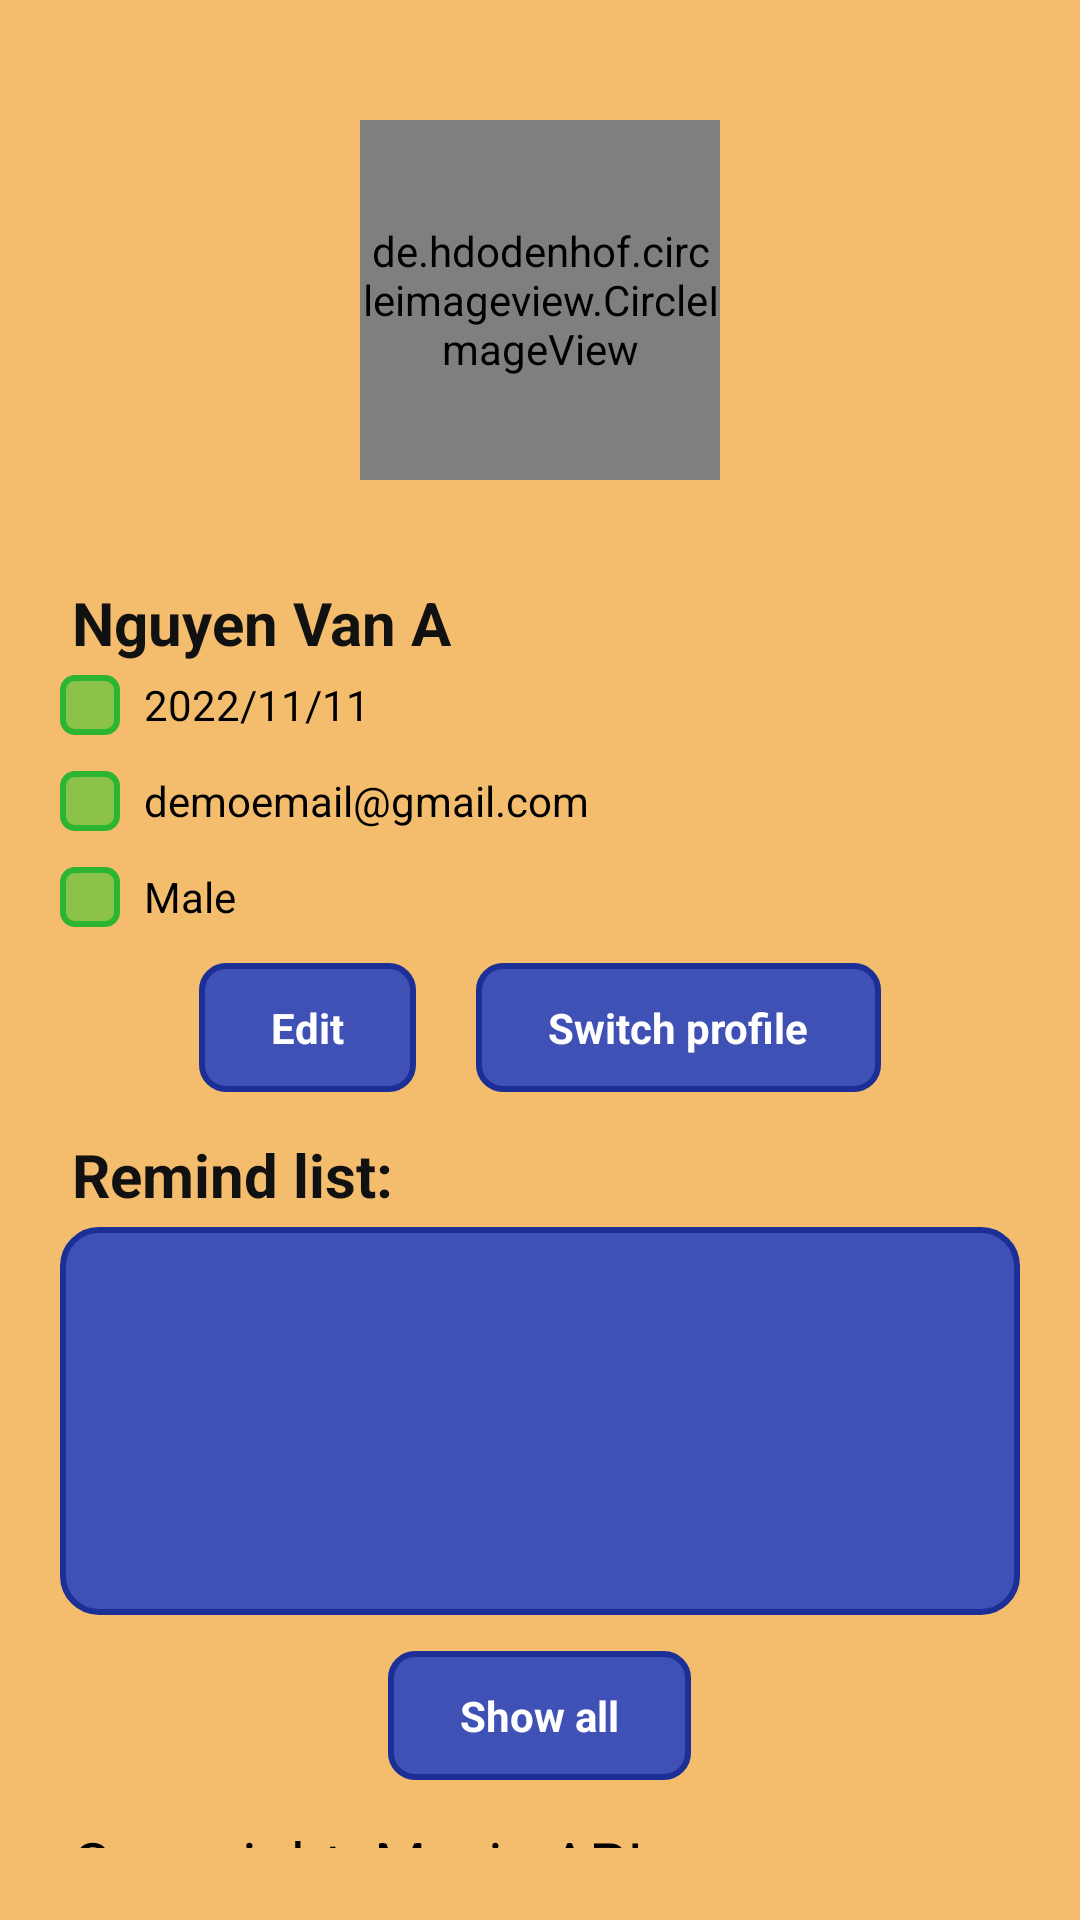

Here is an Android app screen rendered from its layout file. Give the layout XML and the strings, colors and styles it references.
<!-- AndroidManifest.xml: application theme Theme.MovieApp -->
<!-- res/layout/layout_header_nav.xml -->
<?xml version="1.0" encoding="utf-8"?>
<LinearLayout xmlns:android="http://schemas.android.com/apk/res/android"
    android:layout_width="match_parent"
    android:id="@+id/nav_header_bottom"
    android:background="@color/orange_F3BD6D"
    android:padding="20dp"
    android:gravity="bottom"
    android:orientation="vertical"
    android:layout_height="match_parent">

    <de.hdodenhof.circleimageview.CircleImageView
        android:id="@+id/img_avatar_user"
        android:layout_gravity="center_horizontal"
        android:layout_margin="@dimen/_20dp"
        android:src="@drawable/beginner3"
        android:layout_width="@dimen/_120dp"
        android:layout_height="@dimen/_120dp"/>

    <androidx.appcompat.widget.AppCompatTextView
        android:id="@+id/username_nav"
        android:textColor="@color/black1"
        android:textSize="20sp"
        android:layout_marginTop="10dp"
        android:padding="4dp"
        android:textStyle="bold"
        android:text="Nguyen Van A"
        android:layout_width="wrap_content"
        android:layout_height="wrap_content"/>

    <LinearLayout
        android:gravity="center_vertical"
        android:orientation="horizontal"
        android:layout_width="match_parent"
        android:layout_height="wrap_content">

        <ImageView
            android:background="@drawable/bg_green_square"
            android:layout_width="@dimen/_20dp"
            android:layout_height="@dimen/_20dp"/>

        <androidx.appcompat.widget.AppCompatTextView
            android:id="@+id/day_of_birth"
            android:textColor="@color/black"
            android:text="@string/day_demo"
            android:layout_marginStart="@dimen/_8dp"
            android:layout_width="wrap_content"
            android:layout_height="wrap_content"/>
    </LinearLayout>

    <LinearLayout
        android:layout_marginTop="@dimen/_12dp"
        android:gravity="center_vertical"
        android:orientation="horizontal"
        android:layout_width="match_parent"
        android:layout_height="wrap_content">

        <ImageView
            android:background="@drawable/bg_green_square"
            android:layout_width="@dimen/_20dp"
            android:layout_height="@dimen/_20dp"/>

        <androidx.appcompat.widget.AppCompatTextView
            android:id="@+id/email"
            android:textColor="@color/black"
            android:text="@string/email_demo"
            android:layout_marginStart="@dimen/_8dp"
            android:layout_width="wrap_content"
            android:layout_height="wrap_content"/>
    </LinearLayout>

    <LinearLayout
        android:layout_marginTop="@dimen/_12dp"
        android:gravity="center_vertical"
        android:orientation="horizontal"
        android:layout_width="match_parent"
        android:layout_height="wrap_content">

        <ImageView
            android:background="@drawable/bg_green_square"
            android:layout_width="@dimen/_20dp"
            android:layout_height="@dimen/_20dp"/>

        <androidx.appcompat.widget.AppCompatTextView
            android:id="@+id/sex"
            android:textColor="@color/black"
            android:text="@string/sex_male"
            android:layout_marginStart="@dimen/_8dp"
            android:layout_width="wrap_content"
            android:layout_height="wrap_content"/>
    </LinearLayout>

    <LinearLayout
        android:orientation="horizontal"
        android:layout_marginTop="@dimen/_12dp"
        android:gravity="center"
        android:layout_width="match_parent"
        android:layout_height="wrap_content">

        <androidx.appcompat.widget.AppCompatTextView
            android:id="@+id/btn_edit_profile"
            android:layout_gravity="center_horizontal"
            android:gravity="center"
            android:textStyle="bold"
            android:textColor="@color/white"
            android:paddingTop="@dimen/_12dp"
            android:paddingBottom="@dimen/_12dp"
            android:paddingStart="@dimen/_24dp"
            android:paddingEnd="@dimen/_24dp"
            android:background="@drawable/btn_bg_blue_square_pressed"
            android:textAllCaps="false"
            android:text="@string/edit"
            android:layout_width="wrap_content"
            android:layout_height="wrap_content"/>

        <androidx.appcompat.widget.AppCompatTextView
            android:id="@+id/btn_switch_profile"
            android:layout_gravity="center_horizontal"
            android:gravity="center"
            android:textStyle="bold"
            android:textColor="@color/white"
            android:layout_marginStart="@dimen/_20dp"
            android:paddingTop="@dimen/_12dp"
            android:paddingBottom="@dimen/_12dp"
            android:paddingStart="@dimen/_24dp"
            android:paddingEnd="@dimen/_24dp"
            android:background="@drawable/btn_bg_blue_square_pressed"
            android:textAllCaps="false"
            android:text="@string/switch_profile"
            android:layout_width="wrap_content"
            android:layout_height="wrap_content"/>
    </LinearLayout>


    <androidx.appcompat.widget.AppCompatTextView
        android:id="@+id/remind_list_nav"
        android:textColor="@color/black1"
        android:textSize="20sp"
        android:layout_marginTop="10dp"
        android:padding="4dp"
        android:textStyle="bold"
        android:text="Remind list:"
        android:layout_width="wrap_content"
        android:layout_height="wrap_content"/>

    <LinearLayout
        android:orientation="vertical"
        android:background="@drawable/bg_blue_square_radius_12dp"
        android:layout_width="match_parent"
        android:layout_height="wrap_content">

        <LinearLayout
            android:id="@+id/item_reminder_demo_1"
            android:orientation="vertical"
            android:layout_margin="@dimen/_8dp"
            android:visibility="invisible"
            android:background="@color/green_remind_list_nav"
            android:layout_width="match_parent"
            android:layout_height="wrap_content">

            <TextView
                android:id="@+id/tv_movie_info_1"
                android:textColor="@color/black1"
                android:textSize="@dimen/_12sp"
                android:padding="4dp"
                android:text="@string/s_tv_item_1"
                android:layout_width="wrap_content"
                android:layout_height="wrap_content"/>

            <TextView
                android:id="@+id/tv_movie_reminder_1"
                android:textColor="@color/black1"
                android:textSize="@dimen/_12sp"
                android:padding="4dp"
                android:text="@string/s_tv_item_2"
                android:layout_width="wrap_content"
                android:layout_height="wrap_content"/>
        </LinearLayout>

        <LinearLayout
            android:id="@+id/item_reminder_demo_2"
            android:orientation="vertical"
            android:layout_margin="@dimen/_8dp"
            android:visibility="invisible"
            android:background="@color/green_remind_list_nav"
            android:layout_width="match_parent"
            android:layout_height="wrap_content">

            <TextView
                android:id="@+id/tv_movie_info_2"
                android:textColor="@color/black1"
                android:textSize="@dimen/_12sp"
                android:padding="4dp"
                android:text="@string/s_tv_item_1"
                android:layout_width="wrap_content"
                android:layout_height="wrap_content"/>


            <TextView
                android:id="@+id/tv_movie_reminder_2"
                android:textColor="@color/black1"
                android:textSize="@dimen/_12sp"
                android:padding="4dp"
                android:text="@string/s_tv_item_2"
                android:layout_width="wrap_content"
                android:layout_height="wrap_content"/>
        </LinearLayout>

    </LinearLayout>

    <androidx.appcompat.widget.AppCompatTextView
        android:id="@+id/btn_show_all_reminders"
        android:layout_gravity="center_horizontal"
        android:textStyle="bold"
        android:textColor="@color/white"
        android:layout_marginTop="@dimen/_12dp"
        android:paddingTop="@dimen/_12dp"
        android:paddingBottom="@dimen/_12dp"
        android:paddingStart="@dimen/_24dp"
        android:paddingEnd="@dimen/_24dp"
        android:background="@drawable/btn_bg_blue_square_pressed"
        android:textAllCaps="false"
        android:text="@string/show_all"
        android:layout_width="wrap_content"
        android:layout_height="wrap_content"/>

    <TextView
        android:id="@+id/info_copyright"
        android:textColor="@color/black"
        android:textSize="20sp"
        android:layout_marginTop="10dp"
        android:padding="4dp"
        android:text="@string/copy_right_demo"
        android:layout_width="wrap_content"
        android:layout_height="wrap_content"/>

</LinearLayout>
<!-- resources referenced by this layout -->
<resources>
  <color name="black">#FF000000</color>
  <color name="black1">#111</color>
  <color name="green_remind_list_nav">#CCFFCC</color>
  <color name="orange_F3BD6D">#F3BD6D</color>
  <color name="white">#FFFFFFFF</color>
  <dimen name="_120dp">120dp</dimen>
  <dimen name="_12dp">12dp</dimen>
  <dimen name="_12sp">12sp</dimen>
  <dimen name="_20dp">20dp</dimen>
  <dimen name="_24dp">24dp</dimen>
  <dimen name="_8dp">8dp</dimen>
  <!-- drawable beginner3: png bitmap (drawable-v24, 106346 bytes) -->
  <!-- drawable bg_blue_square_radius_12dp (drawable-v24) -->
  <?xml version="1.0" encoding="utf-8"?>
  <selector xmlns:android="http://schemas.android.com/apk/res/android">
      <item>
          <shape android:shape="rectangle">
              <corners android:radius="@dimen/_12dp"/>
              <solid android:color="@color/blue_bg_bottom_nav"/>
              <stroke android:width="@dimen/_2dp" android:color="@color/blue_1C2F97"/>
          </shape>
      </item>
  </selector>
  <!-- drawable bg_green_square (drawable-v24) -->
  <?xml version="1.0" encoding="utf-8"?>
  <selector xmlns:android="http://schemas.android.com/apk/res/android">
      <item>
          <shape android:shape="rectangle">
              <corners android:radius="@dimen/_4dp"/>
              <solid android:color="@color/green8bc24a"/>
              <stroke android:width="@dimen/_2dp" android:color="@color/green_light10"/>
          </shape>
      </item>
  </selector>
  <!-- drawable btn_bg_blue_square_pressed (drawable-v24) -->
  <?xml version="1.0" encoding="utf-8"?>
  <selector xmlns:android="http://schemas.android.com/apk/res/android">
      <item android:state_pressed="true">
          <shape android:shape="rectangle">
              <corners android:radius="@dimen/_8dp"/>
              <solid android:color="@color/blue_1C2F97"/>
              <stroke android:width="@dimen/_2dp" android:color="@color/blue_bg_bottom_nav"/>
          </shape>
      </item>
      <item>
          <shape android:shape="rectangle">
              <corners android:radius="@dimen/_8dp"/>
              <solid android:color="@color/blue_bg_bottom_nav"/>
              <stroke android:width="@dimen/_2dp" android:color="@color/blue_1C2F97"/>
          </shape>
      </item>
  </selector>
  <string name="copy_right_demo">Copy right: Movie API</string>
  <string name="day_demo">2022/11/11</string>
  <string name="edit">Edit</string>
  <string name="email_demo">demoemail@gmail.com</string>
  <string name="s_tv_item_1">Movie Title - Year - xx/10</string>
  <string name="s_tv_item_2">YYYY/MM/DD HH:MM</string>
  <string name="sex_male">Male</string>
  <string name="show_all">Show all</string>
  <string name="switch_profile">Switch profile</string>
  <style name="Theme.MovieApp" parent="Theme.MaterialComponents.Light.NoActionBar">
          
          <item name="colorPrimary">@color/purple_500</item>
          <item name="colorPrimaryVariant">@color/purple_700</item>
          <item name="colorOnPrimary">@color/white</item>
          
          <item name="colorSecondary">@color/teal_200</item>
          <item name="colorSecondaryVariant">@color/teal_700</item>
          <item name="colorOnSecondary">@color/black</item>
          
          <item name="android:statusBarColor">?attr/colorPrimaryVariant</item>
          
          <item name="android:textColor">@color/white</item>
      </style>
  <color name="blue_bg_bottom_nav">#3F51B5</color>
  <dimen name="_2dp">2dp</dimen>
  <color name="blue_1C2F97">#1C2F97</color>
  <dimen name="_4dp">4dp</dimen>
  <color name="green8bc24a">#8bc24a</color>
  <color name="green_light10">#2CB533</color>
  <color name="purple_500">#FF6200EE</color>
  <color name="purple_700">#FF3700B3</color>
  <color name="teal_200">#FF03DAC5</color>
  <color name="teal_700">#FF018786</color>
</resources>
